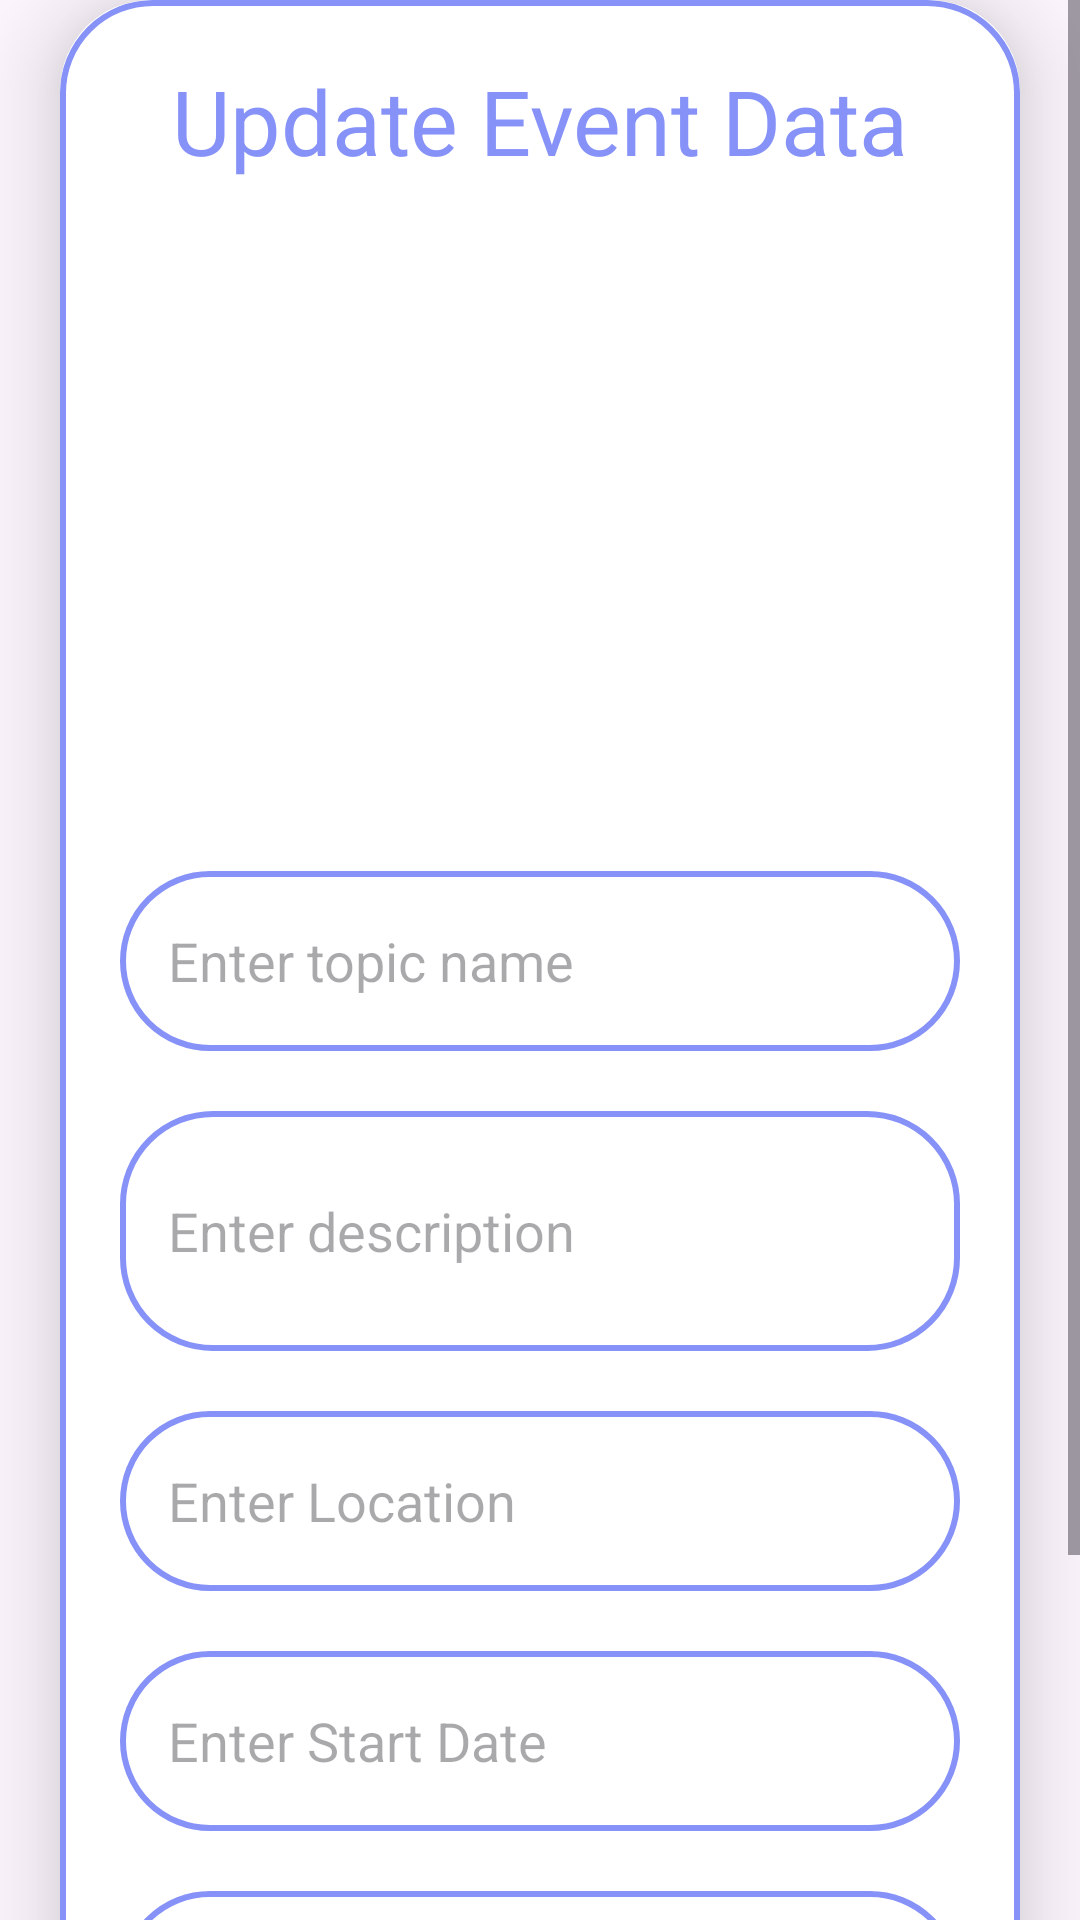

Android layout source for this screen:
<!-- AndroidManifest.xml: application theme Theme.Ho_Guom_Explore -->
<!-- res/layout/activity_update_event.xml -->
<?xml version="1.0" encoding="utf-8"?>
<ScrollView xmlns:android="http://schemas.android.com/apk/res/android"
    xmlns:app="http://schemas.android.com/apk/res-auto"
    xmlns:tools="http://schemas.android.com/tools"
    android:layout_width="match_parent"
    android:layout_height="match_parent"
    tools:context=".ManageInterface.EventManagement.UpdateEventActivity">
    <androidx.cardview.widget.CardView
        android:layout_width="match_parent"
        android:layout_height="wrap_content"
        android:layout_marginEnd="20dp"
        android:layout_marginStart="20dp"
        app:cardCornerRadius="30dp"
        app:cardElevation="20dp">
        <LinearLayout
            android:layout_width="match_parent"
            android:layout_height="wrap_content"
            android:orientation="vertical"
            android:layout_gravity="center_horizontal"
            android:padding="20dp"
            android:background="@drawable/lavender_border"
            >
            <TextView
                android:layout_width="match_parent"
                android:layout_height="wrap_content"
                android:text="Update Event Data"
                android:textSize="30sp"
                android:textAlignment="center"
                android:textColor = "@color/lavender"
                />

            <ImageView
                android:layout_width="match_parent"
                android:layout_height="200dp"
                android:src="@drawable/uploadimg"
                android:id="@+id/updateImage"
                android:layout_marginTop="10dp"
                android:scaleType="fitXY" />

            <EditText
                android:layout_width="match_parent"
                android:layout_height="60dp"
                android:id="@+id/updateTopic"
                android:background="@drawable/lavender_border"
                android:layout_marginTop="20dp"
                android:padding="16dp"
                android:hint="Enter topic name"
                android:gravity="start|center_vertical"
                android:textColor="@color/lavender"
                />
            <EditText
                android:layout_width="match_parent"
                android:layout_height="80dp"
                android:id="@+id/updateDesc"
                android:background="@drawable/lavender_border"
                android:layout_marginTop="20dp"
                android:padding="16dp"
                android:hint="Enter description"
                android:gravity="start|center_vertical"
                android:textColor="@color/lavender"
                />

            <EditText
                android:layout_width="match_parent"
                android:layout_height="60dp"
                android:id="@+id/updateLocation"
                android:background="@drawable/lavender_border"
                android:layout_marginTop="20dp"
                android:padding="16dp"
                android:hint="Enter Location"
                android:gravity="start|center_vertical"
                android:textColor="@color/lavender"
                />

            <EditText
                android:layout_width="match_parent"
                android:layout_height="60dp"
                android:id="@+id/updateStartDate"
                android:background="@drawable/lavender_border"
                android:layout_marginTop="20dp"
                android:padding="16dp"
                android:hint="Enter Start Date"
                android:gravity="start|center_vertical"
                android:textColor="@color/lavender"
                />

            <EditText
                android:layout_width="match_parent"
                android:layout_height="60dp"
                android:id="@+id/updateEndDate"
                android:background="@drawable/lavender_border"
                android:layout_marginTop="20dp"
                android:padding="16dp"
                android:hint="Enter End Date"
                android:gravity="start|center_vertical"
                android:textColor="@color/lavender"
                />


            <Button
                android:layout_width="match_parent"
                android:layout_height="60dp"
                android:text="Update"
                android:id="@+id/updateButton"
                android:textSize="18sp"
                android:layout_marginTop="20dp"
                app:cornerRadius = "20dp"
                />
        </LinearLayout>
    </androidx.cardview.widget.CardView>
</ScrollView>
<!-- resources referenced by this layout -->
<resources>
  <color name="lavender">#8692f7</color>
  <!-- drawable lavender_border (drawable) -->
  <?xml version="1.0" encoding="utf-8"?>
  <shape xmlns:android="http://schemas.android.com/apk/res/android"
      android:shape="rectangle"
      >
  
      <stroke
          android:width="2dp"
          android:color="@color/lavender"
          />
  
      <corners
          android:radius="30dp"
          />
  
  </shape>
  <style name="Theme.Ho_Guom_Explore" parent="Base.Theme.Ho_Guom_Explore" />
  <style name="Base.Theme.Ho_Guom_Explore" parent="Theme.Material3.DayNight.NoActionBar">
          
          
          <item name="android:statusBarColor">@color/white</item>
          <item name="android:windowLightStatusBar">true</item>
      </style>
  <color name="white">#FFFFFFFF</color>
</resources>
